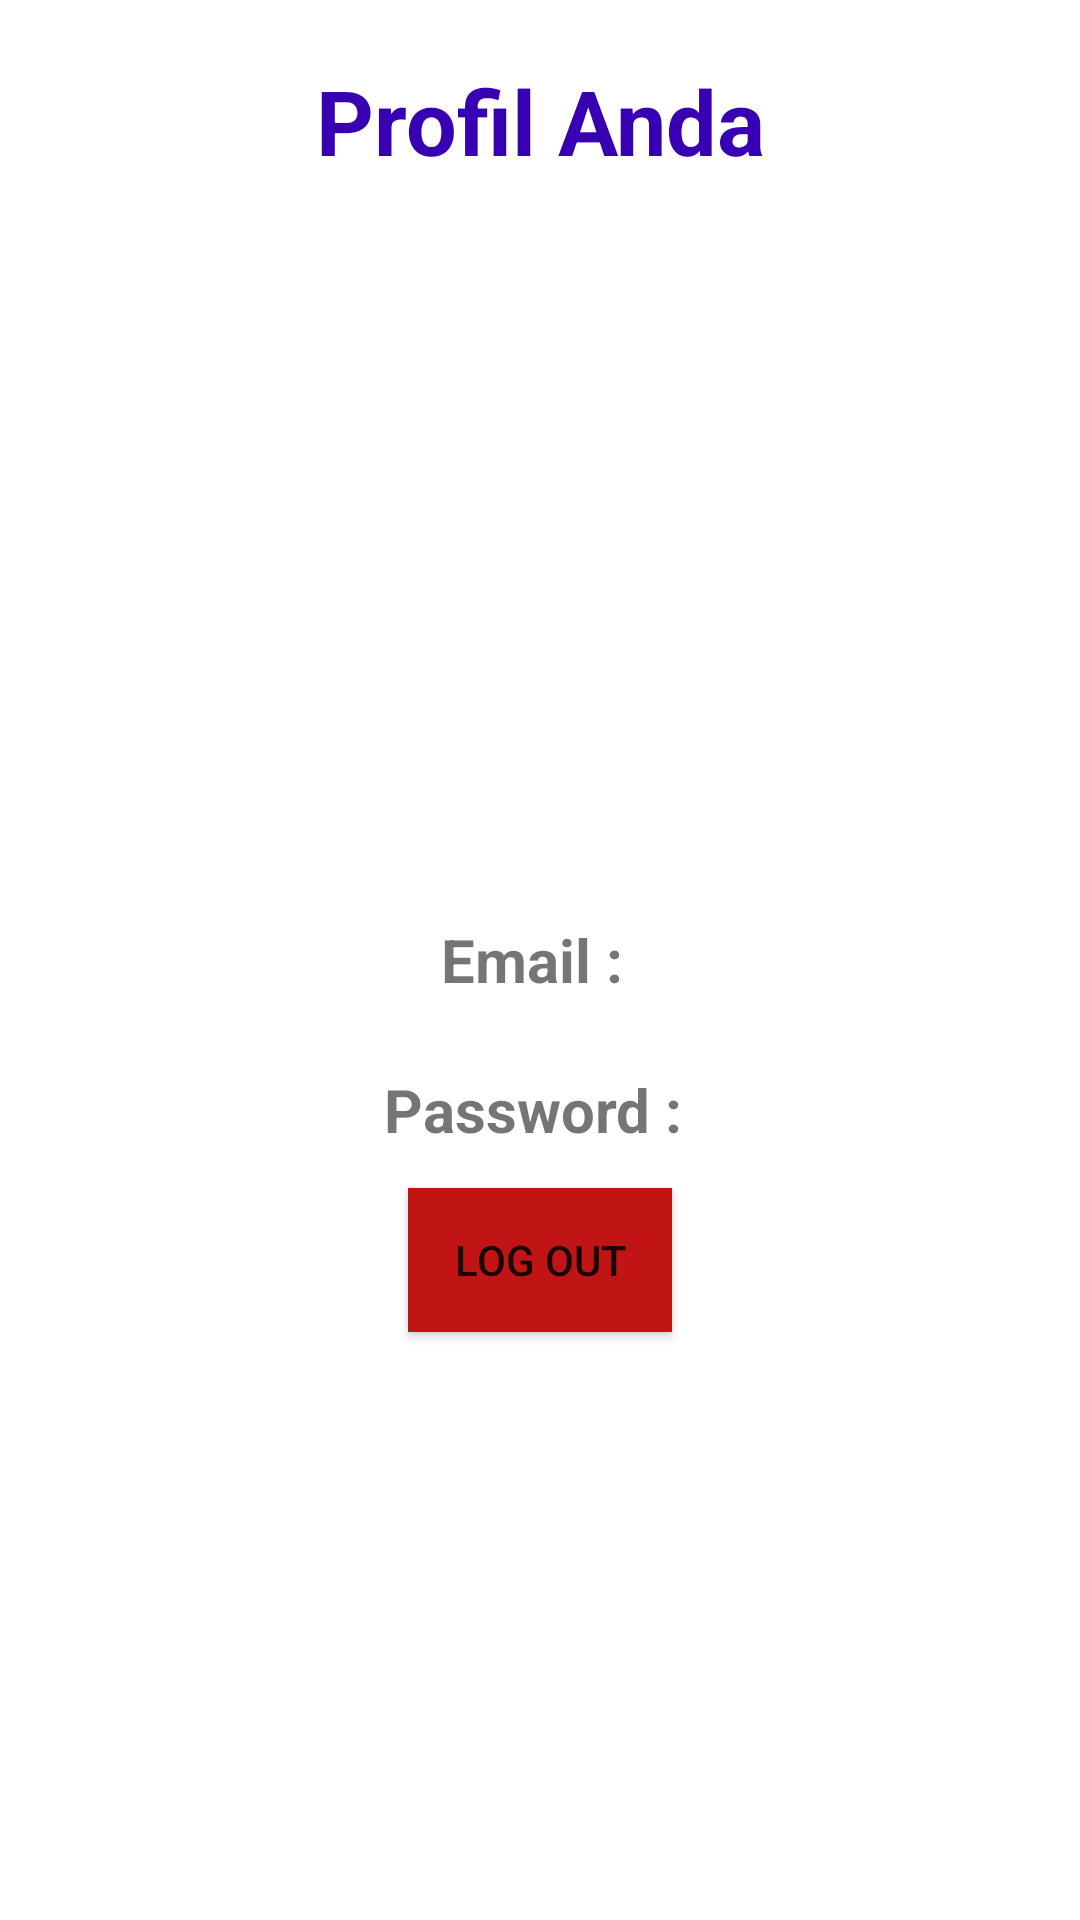

Write the Android layout XML for this screen, with the resource values it uses.
<!-- AndroidManifest.xml: application theme Theme.QUIZ -->
<!-- res/layout/fragment_profil.xml -->
<?xml version="1.0" encoding="utf-8"?>
<FrameLayout xmlns:android="http://schemas.android.com/apk/res/android"
    xmlns:tools="http://schemas.android.com/tools"
    android:layout_width="match_parent"
    android:layout_height="match_parent"
    tools:context=".ProfilFragment">

    
    <TextView
        android:layout_width="match_parent"
        android:layout_height="wrap_content"
        android:text="@string/profil_anda"
        android:gravity="center"
        android:layout_margin="20dp"
        android:textStyle="bold"
        android:textSize="30dp"
        android:textColor="@color/purple_700"/>

    <TextView
        android:id="@+id/text_email"
        android:layout_width="wrap_content"
        android:layout_height="wrap_content"
        android:text="Email : "
        android:gravity="center"
        android:layout_gravity="center"
        android:layout_margin="20dp"
        android:textStyle="bold"
        android:textSize="20dp"
        />

    <TextView
        android:id="@+id/text_password"
        android:layout_width="wrap_content"
        android:layout_height="wrap_content"
        android:text="Password : "
        android:gravity="center"
        android:layout_gravity="center"
        android:layout_marginTop="50dp"
        android:textStyle="bold"
        android:textSize="20dp"
        />

    <Button
        android:id="@+id/button_logout"
        android:background="@color/red"
        android:layout_marginTop="100dp"
        android:gravity="center"
        android:layout_gravity="center"
        android:text="Log Out"
        android:layout_width="wrap_content"
        android:layout_height="wrap_content"
        />

</FrameLayout>
<!-- resources referenced by this layout -->
<resources>
  <color name="purple_700">#FF3700B3</color>
  <color name="red">#C11515</color>
  <string name="profil_anda">Profil Anda</string>
  <style name="Theme.QUIZ" parent="Theme.MaterialComponents.DayNight.DarkActionBar">
          
          <item name="colorPrimary">@color/purple_500</item>
          <item name="colorPrimaryVariant">@color/purple_700</item>
          <item name="colorOnPrimary">@color/white</item>
          
          <item name="colorSecondary">@color/teal_200</item>
          <item name="colorSecondaryVariant">@color/teal_700</item>
          <item name="colorOnSecondary">@color/black</item>
          
          <item name="android:statusBarColor" tools:targetApi="l">?attr/colorPrimaryVariant</item>
          
          <item name="colorSurface">@color/gold</item>
      </style>
  <color name="purple_500">#FF6200EE</color>
  <color name="white">#FFFFFFFF</color>
  <color name="teal_200">#FF03DAC5</color>
  <color name="teal_700">#FF018786</color>
  <color name="black">#FF000000</color>
  <color name="gold">#e1be56</color>
</resources>
